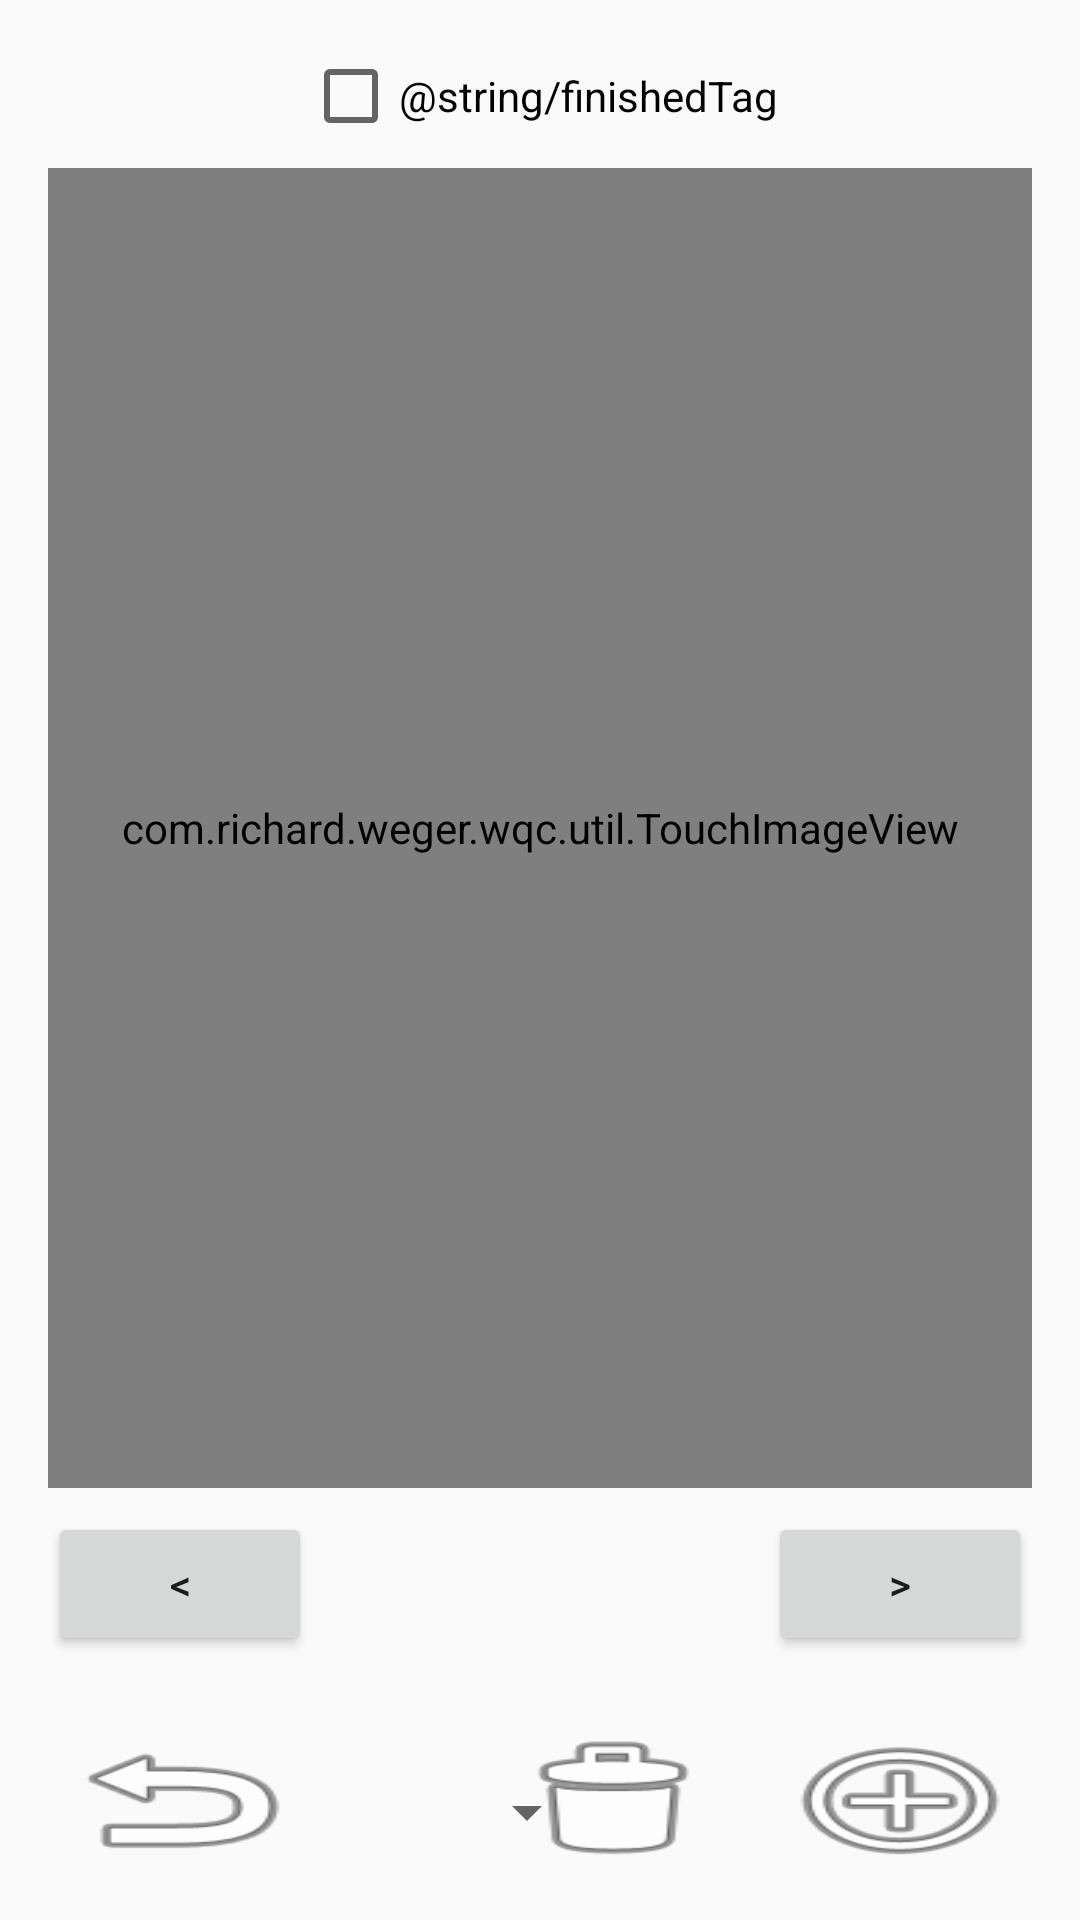

Android layout source for this screen:
<!-- AndroidManifest.xml: application theme AppTheme -->
<!-- res/layout/activity_check_report_edit.xml -->
<?xml version="1.0" encoding="utf-8"?>
<android.support.constraint.ConstraintLayout xmlns:android="http://schemas.android.com/apk/res/android"
    xmlns:app="http://schemas.android.com/apk/res-auto"
    xmlns:tools="http://schemas.android.com/tools"
    android:id="@+id/relativeLayout"
    android:layout_width="match_parent"
    android:layout_height="match_parent"
    tools:delegate=".activity.DocumentMarkerActivity">

    <android.support.constraint.ConstraintLayout
        android:id="@+id/constraintLayout"
        android:layout_width="0dp"
        android:layout_height="0dp"
        android:layout_marginBottom="8dp"
        android:layout_marginEnd="8dp"
        android:layout_marginStart="8dp"
        android:layout_marginTop="8dp"
        app:layout_constraintBottom_toTopOf="@+id/constraintLayout3"
        app:layout_constraintEnd_toEndOf="parent"
        app:layout_constraintHorizontal_bias="1.0"
        app:layout_constraintStart_toStartOf="parent"
        app:layout_constraintTop_toTopOf="parent"
        app:layout_constraintVertical_bias="1.0">

        <Button
            android:id="@+id/btnNext"
            android:layout_width="wrap_content"
            android:layout_height="wrap_content"
            android:layout_marginBottom="8dp"
            android:layout_marginEnd="8dp"
            android:text="@string/btnNextText"
            app:layout_constraintBottom_toBottomOf="parent"
            app:layout_constraintEnd_toEndOf="parent" />

        <com.richard.weger.wqc.util.TouchImageView
            android:id="@+id/ivDocument"
            android:layout_width="0dp"
            android:layout_height="0dp"
            android:layout_marginStart="8dp"
            android:layout_marginTop="8dp"
            android:layout_marginEnd="8dp"
            android:layout_marginBottom="8dp"
            android:src="@android:drawable/ic_input_get"
            app:layout_constraintBottom_toTopOf="@+id/btnPrevious"
            app:layout_constraintEnd_toEndOf="parent"
            app:layout_constraintStart_toStartOf="parent"
            app:layout_constraintTop_toBottomOf="@+id/chkFinished" />

        <Button
            android:id="@+id/btnPrevious"
            android:layout_width="wrap_content"
            android:layout_height="wrap_content"
            android:layout_marginBottom="8dp"
            android:layout_marginStart="8dp"
            android:text="@string/btnPreviousText"
            app:layout_constraintBottom_toBottomOf="parent"
            app:layout_constraintStart_toStartOf="parent" />

        <ProgressBar
            android:id="@+id/pbCheckReportEdit"
            style="?android:attr/progressBarStyle"
            android:layout_width="wrap_content"
            android:layout_height="wrap_content"
            android:layout_marginStart="8dp"
            android:layout_marginTop="8dp"
            android:layout_marginEnd="8dp"
            android:layout_marginBottom="8dp"
            android:visibility="invisible"
            app:layout_constraintBottom_toBottomOf="@+id/btnPrevious"
            app:layout_constraintEnd_toStartOf="@+id/btnNext"
            app:layout_constraintStart_toEndOf="@+id/btnPrevious"
            app:layout_constraintTop_toTopOf="@+id/btnPrevious" />

        <CheckBox
            android:id="@+id/chkFinished"
            android:layout_width="wrap_content"
            android:layout_height="wrap_content"
            android:layout_marginStart="8dp"
            android:layout_marginTop="8dp"
            android:layout_marginEnd="8dp"
            android:text="@string/finishedTag"
            app:layout_constraintEnd_toEndOf="parent"
            app:layout_constraintStart_toStartOf="parent"
            app:layout_constraintTop_toTopOf="parent" />

    </android.support.constraint.ConstraintLayout>

    <android.support.constraint.ConstraintLayout
        android:id="@+id/constraintLayout3"
        android:layout_width="0dp"
        android:layout_height="wrap_content"
        android:layout_marginBottom="8dp"
        android:layout_marginEnd="8dp"
        android:layout_marginStart="8dp"
        app:layout_constraintBottom_toBottomOf="parent"
        app:layout_constraintEnd_toEndOf="parent"
        app:layout_constraintStart_toStartOf="parent">

        <Button
            android:id="@+id/btnAddMark"
            android:layout_width="wrap_content"
            android:layout_height="wrap_content"
            android:layout_marginTop="8dp"
            android:layout_marginEnd="8dp"
            android:layout_marginBottom="8dp"
            android:background="@android:drawable/ic_menu_add"
            app:layout_constraintBottom_toBottomOf="parent"
            app:layout_constraintEnd_toEndOf="parent"
            app:layout_constraintTop_toTopOf="parent" />

        <Button
            android:id="@+id/btnUndo"
            android:layout_width="wrap_content"
            android:layout_height="wrap_content"
            android:layout_marginStart="8dp"
            android:layout_marginTop="8dp"
            android:layout_marginEnd="8dp"
            android:layout_marginBottom="8dp"
            android:background="@android:drawable/ic_menu_delete"
            app:layout_constraintBottom_toBottomOf="parent"
            app:layout_constraintEnd_toStartOf="@+id/btnAddMark"
            app:layout_constraintStart_toEndOf="@+id/btnCancel"
            app:layout_constraintTop_toTopOf="parent" />

        <Button
            android:id="@+id/btnExit"
            android:layout_width="wrap_content"
            android:layout_height="wrap_content"
            android:layout_marginStart="8dp"
            android:layout_marginTop="8dp"
            android:layout_marginBottom="8dp"
            android:background="@android:drawable/ic_menu_revert"
            app:layout_constraintBottom_toBottomOf="parent"
            app:layout_constraintStart_toStartOf="parent"
            app:layout_constraintTop_toTopOf="parent" />

        <Spinner
            android:id="@+id/cmbRole"
            android:layout_width="135dp"
            android:layout_height="wrap_content"
            android:layout_marginStart="8dp"
            android:layout_marginEnd="8dp"
            android:layout_marginBottom="8dp"
            app:layout_constraintBottom_toBottomOf="@+id/btnExit"
            app:layout_constraintEnd_toStartOf="@+id/btnUndo"
            app:layout_constraintStart_toEndOf="@+id/btnExit" />

    </android.support.constraint.ConstraintLayout>


</android.support.constraint.ConstraintLayout>
<!-- resources referenced by this layout -->
<resources>
  <string name="btnNextText">"&gt;"</string>
  <string name="btnPreviousText">"&lt;"</string>
  <string name="finishedTag">Finito</string>
  <style name="AppTheme" parent="Theme.AppCompat.DayNight.NoActionBar">
          
      </style>
</resources>
